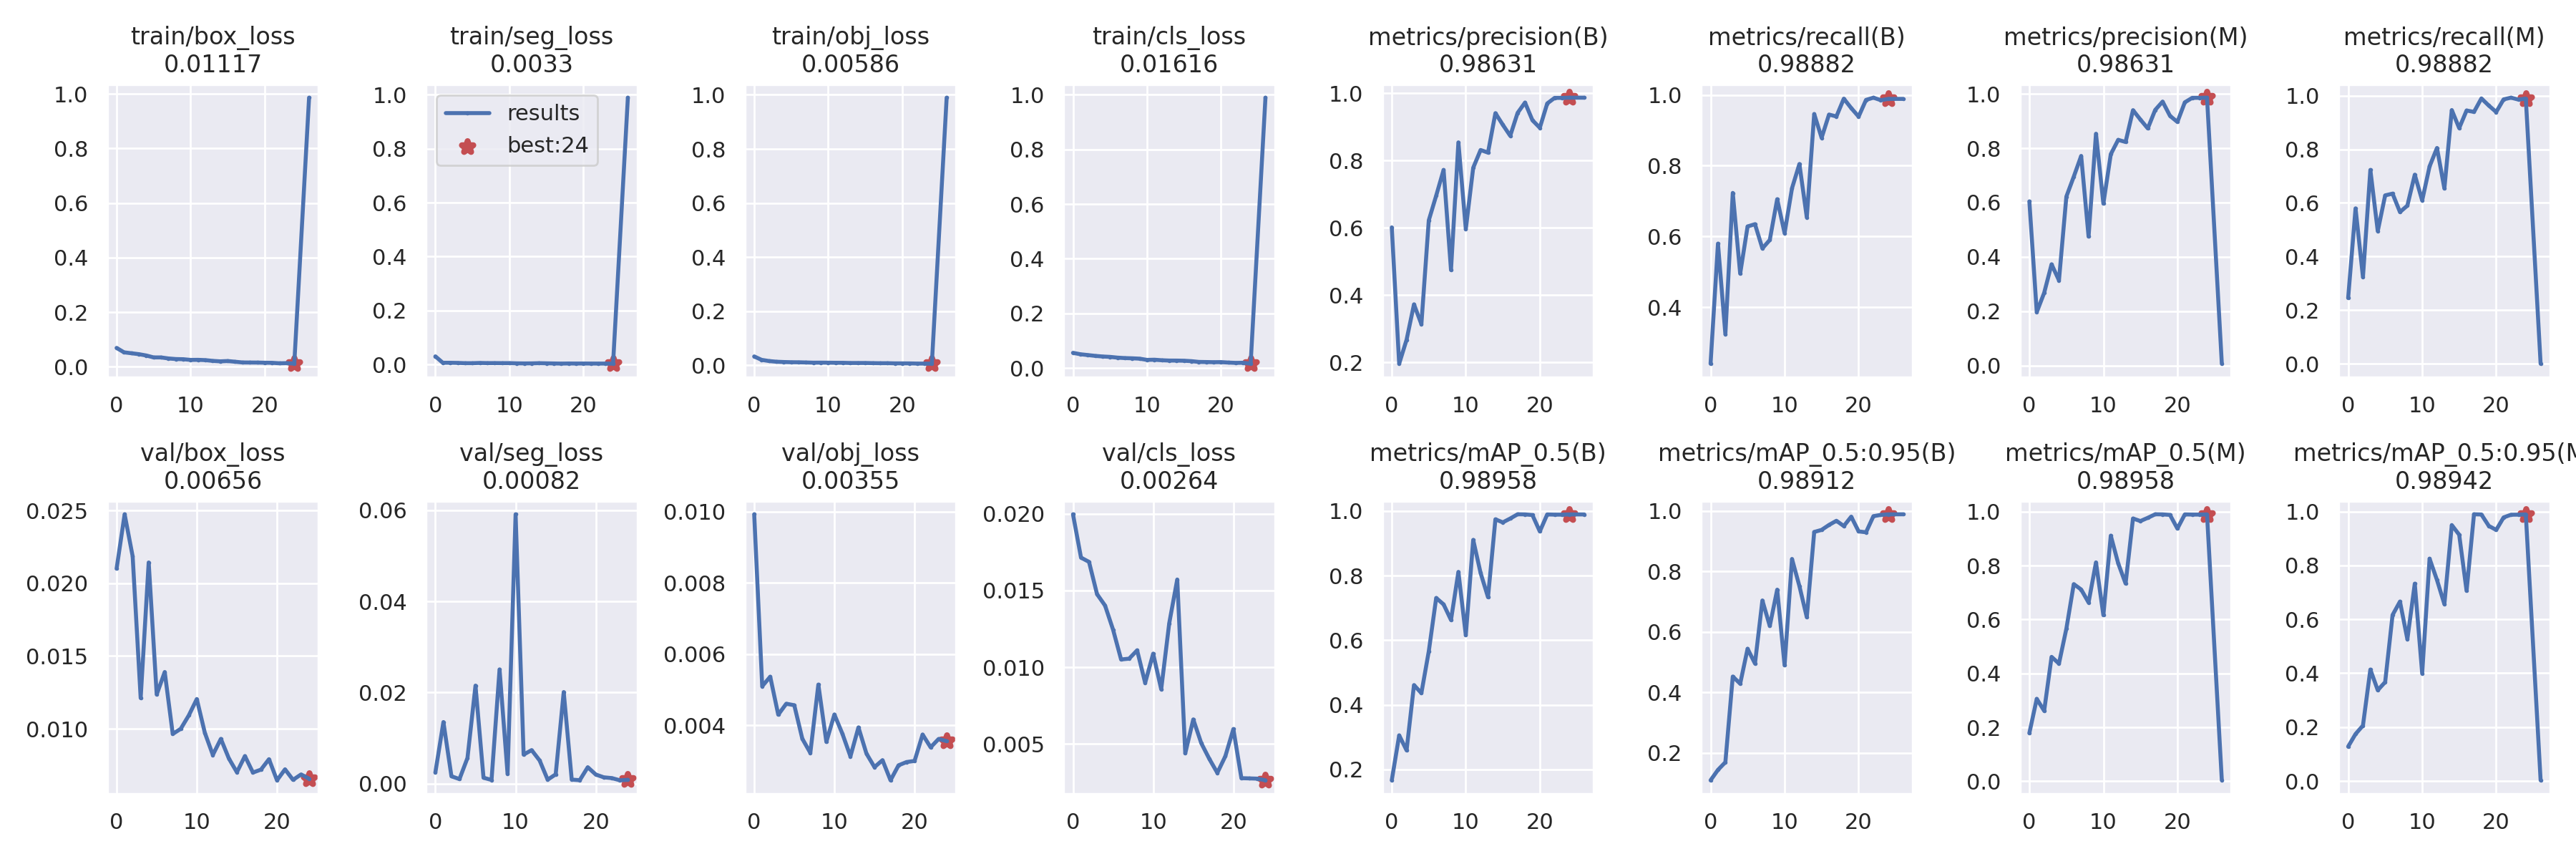

Source data for this figure (header and first rows):
epoch, train/box_loss, train/seg_loss, train/obj_loss, train/cls_loss, metrics/precision(B), metrics/recall(B), metrics/mAP_0.5(B), metrics/mAP_0.5:0.95(B), metrics/precision(M), metrics/recall(M), metrics/mAP_0.5(M), metrics/mAP_0.5:0.95(M), val/box_loss, val/seg_loss, val/obj_loss, val/cls_loss, x/lr0, x/lr1, x/lr2
0, 0.06891, 0.03033, 0.03254, 0.05575, 0.6011, 0.2402, 0.1665, 0.1088, 0.6042, 0.2455, 0.1785, 0.1277, 0.021, 0.002492, 0.00993, 0.01997, 0.07027, 0.003303, 0.003303
1, 0.05275, 0.006648, 0.01998, 0.05059, 0.1963, 0.5796, 0.3055, 0.1432, 0.1963, 0.5796, 0.3055, 0.1744, 0.02474, 0.01351, 0.005098, 0.01715, 0.04001, 0.006374, 0.006374
2, 0.04938, 0.006595, 0.01566, 0.04767, 0.2674, 0.3236, 0.2592, 0.1686, 0.2674, 0.3236, 0.2612, 0.2059, 0.02185, 0.00161, 0.005365, 0.01687, 0.009481, 0.00918, 0.00918
3, 0.04602, 0.006144, 0.01307, 0.04467, 0.3725, 0.7229, 0.4612, 0.4522, 0.3725, 0.7229, 0.4612, 0.4136, 0.01211, 0.0009892, 0.004298, 0.01477, 0.008812, 0.008812, 0.008812
4, 0.04117, 0.0051, 0.01192, 0.04237, 0.3136, 0.4949, 0.4363, 0.4285, 0.3136, 0.4949, 0.4363, 0.3371, 0.02143, 0.005629, 0.004606, 0.01402, 0.008812, 0.008812, 0.008812
5, 0.03407, 0.005063, 0.01117, 0.04098, 0.622, 0.6281, 0.5658, 0.5442, 0.622, 0.6281, 0.5658, 0.3672, 0.01235, 0.02151, 0.004563, 0.01245, 0.008416, 0.008416, 0.008416
6, 0.03405, 0.005993, 0.01095, 0.03826, 0.6954, 0.6346, 0.7309, 0.4954, 0.6954, 0.6346, 0.7309, 0.6161, 0.0139, 0.001287, 0.003622, 0.01051, 0.00802, 0.00802, 0.00802
7, 0.03027, 0.005381, 0.01027, 0.0366, 0.7717, 0.5661, 0.711, 0.704, 0.7717, 0.5661, 0.711, 0.666, 0.009641, 0.0008012, 0.003225, 0.01056, 0.007624, 0.007624, 0.007624
8, 0.02811, 0.005467, 0.009522, 0.03576, 0.4747, 0.5899, 0.6628, 0.6196, 0.4747, 0.5899, 0.6628, 0.5263, 0.009997, 0.02506, 0.005144, 0.01111, 0.007228, 0.007228, 0.007228
9, 0.02746, 0.005253, 0.009677, 0.03443, 0.8534, 0.7052, 0.8116, 0.7398, 0.8534, 0.7052, 0.8116, 0.7325, 0.01091, 0.002142, 0.003533, 0.008988, 0.006832, 0.006832, 0.006832
10, 0.02497, 0.005325, 0.009456, 0.02995, 0.596, 0.6091, 0.6158, 0.4893, 0.596, 0.6091, 0.6158, 0.3996, 0.01204, 0.05912, 0.004303, 0.01089, 0.006436, 0.006436, 0.006436
11, 0.02523, 0.004489, 0.009113, 0.03061, 0.7781, 0.7361, 0.9107, 0.8414, 0.7781, 0.7361, 0.9107, 0.8252, 0.009723, 0.006372, 0.003762, 0.00857, 0.00604, 0.00604, 0.00604
12, 0.02415, 0.004174, 0.009041, 0.02863, 0.8309, 0.8047, 0.8082, 0.752, 0.8309, 0.8047, 0.8082, 0.7462, 0.0082, 0.00735, 0.003125, 0.01286, 0.005644, 0.005644, 0.005644
13, 0.02134, 0.004384, 0.008327, 0.02754, 0.8231, 0.6539, 0.7333, 0.6487, 0.8231, 0.6539, 0.7333, 0.6564, 0.009302, 0.005069, 0.003941, 0.01572, 0.005248, 0.005248, 0.005248
14, 0.01965, 0.00509, 0.008348, 0.02743, 0.9403, 0.9461, 0.9744, 0.9308, 0.9403, 0.9461, 0.9744, 0.95, 0.007954, 0.0008643, 0.003204, 0.0044, 0.004852, 0.004852, 0.004852
15, 0.02083, 0.004567, 0.008402, 0.02689, 0.9057, 0.8788, 0.9649, 0.9377, 0.9057, 0.8788, 0.9649, 0.9141, 0.00701, 0.002032, 0.002824, 0.006605, 0.004456, 0.004456, 0.004456
16, 0.01826, 0.004014, 0.007864, 0.02534, 0.8731, 0.9445, 0.9768, 0.954, 0.8731, 0.9445, 0.9768, 0.706, 0.008121, 0.02009, 0.00302, 0.005055, 0.00406, 0.00406, 0.00406
17, 0.0156, 0.003566, 0.007487, 0.02259, 0.9412, 0.9392, 0.99, 0.9679, 0.9412, 0.9392, 0.99, 0.99, 0.006988, 0.0008738, 0.002454, 0.004037, 0.003664, 0.003664, 0.003664
18, 0.01539, 0.003917, 0.007588, 0.0221, 0.9718, 0.9895, 0.9897, 0.9504, 0.9718, 0.9895, 0.9897, 0.9892, 0.00719, 0.0007504, 0.002875, 0.003125, 0.003268, 0.003268, 0.003268
19, 0.01524, 0.003712, 0.006977, 0.02156, 0.9193, 0.9628, 0.9877, 0.9815, 0.9193, 0.9628, 0.9877, 0.9469, 0.007906, 0.003598, 0.002967, 0.004211, 0.002872, 0.002872, 0.002872
20, 0.01465, 0.003867, 0.006923, 0.02185, 0.8969, 0.9388, 0.937, 0.9327, 0.8969, 0.9388, 0.937, 0.9319, 0.006456, 0.00199, 0.002999, 0.00598, 0.002476, 0.002476, 0.002476
21, 0.01431, 0.00368, 0.006834, 0.0202, 0.9691, 0.986, 0.9895, 0.9298, 0.9691, 0.986, 0.9895, 0.9783, 0.007209, 0.001376, 0.00374, 0.00278, 0.00208, 0.00208, 0.00208
22, 0.01259, 0.003641, 0.006193, 0.01903, 0.9856, 0.9923, 0.9889, 0.9831, 0.9856, 0.9923, 0.9889, 0.9883, 0.006486, 0.00121, 0.003381, 0.002765, 0.001684, 0.001684, 0.001684
23, 0.01323, 0.003616, 0.00612, 0.01956, 0.9857, 0.9852, 0.9889, 0.9873, 0.9857, 0.9852, 0.9889, 0.9886, 0.006857, 0.0007286, 0.003616, 0.002748, 0.001288, 0.001288, 0.001288
24, 0.01117, 0.0033, 0.005859, 0.01616, 0.9863, 0.9888, 0.9896, 0.9891, 0.9863, 0.9888, 0.9896, 0.9894, 0.006565, 0.000822, 0.003554, 0.002642, 0.000892, 0.000892, 0.000892
26, 0.9862, 0.9888, 0.9895, 0.989, 0.9862, 0.9888, 0.9895, 0.9893, 0.006565, 0.000821, 0.003554, 0.002643
